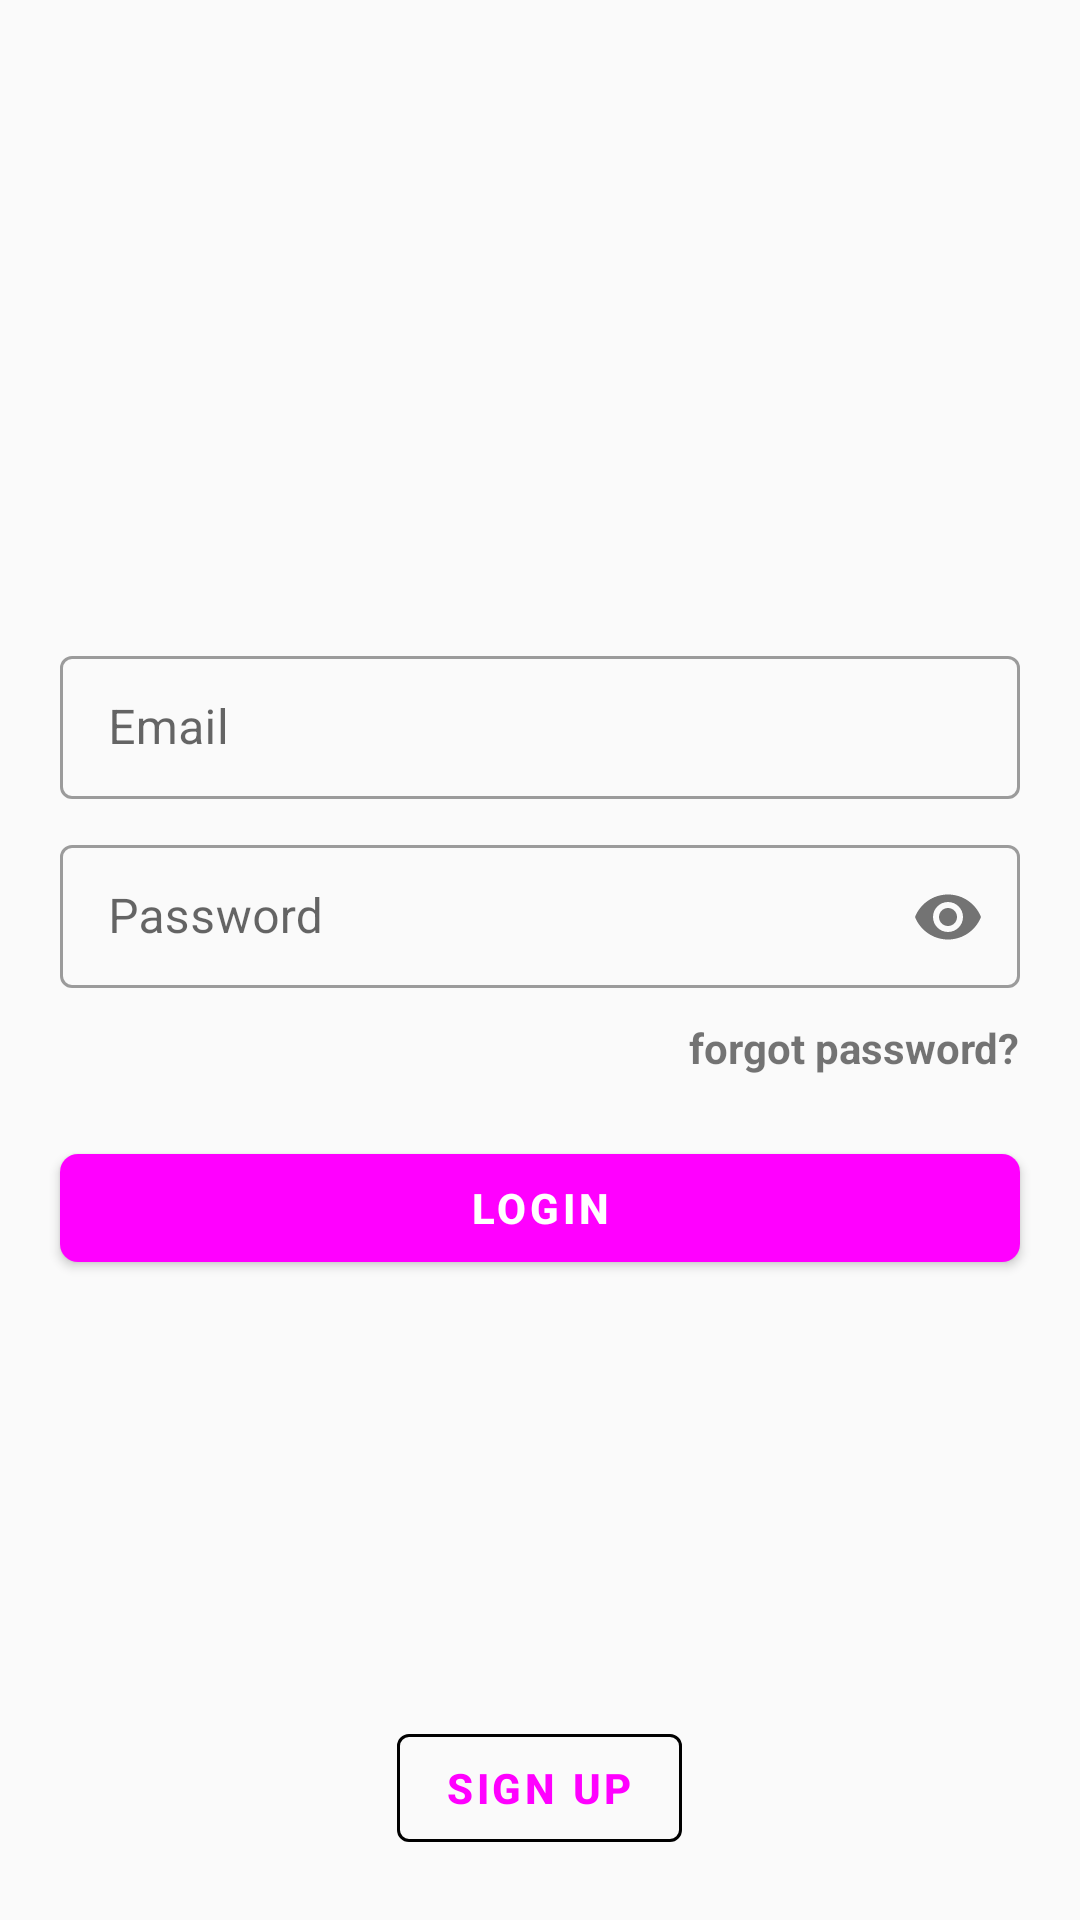

Here is an Android app screen rendered from its layout file. Give the layout XML and the strings, colors and styles it references.
<!-- AndroidManifest.xml: application theme Theme.FindCarWashApp -->
<!-- res/layout/fragment_login.xml -->
<?xml version="1.0" encoding="utf-8"?>
<FrameLayout xmlns:android="http://schemas.android.com/apk/res/android"
    xmlns:tools="http://schemas.android.com/tools"
    android:layout_width="match_parent"
    android:layout_height="match_parent"
    xmlns:app="http://schemas.android.com/apk/res-auto"
    tools:context=".fragments.LoginFragment">

    <RelativeLayout
        android:layout_width="match_parent"
        android:layout_height="match_parent"
        tools:ignore="UselessParent">

        <RelativeLayout
            android:id="@+id/top_wrapper"
            android:layout_width="match_parent"
            android:layout_height="wrap_content"
            android:layout_centerInParent="true">

            
            <com.google.android.material.textfield.TextInputLayout
                android:id="@+id/login_username_txt"
                style="@style/Widget.MaterialComponents.TextInputLayout.OutlinedBox.Dense"
                android:layout_width="match_parent"
                android:layout_height="wrap_content"
                android:layout_marginStart="20dp"
                android:layout_marginEnd="20dp">

                <com.google.android.material.textfield.TextInputEditText
                    android:layout_width="match_parent"
                    android:layout_height="wrap_content"
                    android:id="@+id/input_email"
                    android:hint="Email"
                    android:inputType="textEmailAddress" />
            </com.google.android.material.textfield.TextInputLayout>

            
            <com.google.android.material.textfield.TextInputLayout
                android:id="@+id/login_password_txt"
                style="@style/Widget.MaterialComponents.TextInputLayout.OutlinedBox.Dense"
                android:layout_width="match_parent"
                android:layout_height="wrap_content"
                android:layout_below="@id/login_username_txt"
                android:layout_marginStart="20dp"
                android:layout_marginTop="10dp"
                android:layout_marginEnd="20dp"
                app:passwordToggleEnabled="true">

                <com.google.android.material.textfield.TextInputEditText
                    android:layout_width="match_parent"
                    android:layout_height="wrap_content"
                    android:hint="Password"
                    android:id="@+id/input_password"
                    android:inputType="textPassword" />

            </com.google.android.material.textfield.TextInputLayout>

            
            <com.google.android.material.textview.MaterialTextView
                android:id="@+id/reset_password_tv"
                android:layout_width="wrap_content"
                android:layout_height="wrap_content"
                android:layout_below="@id/login_password_txt"
                android:layout_alignParentEnd="true"
                android:layout_marginTop="10dp"
                android:layout_marginEnd="20dp"
                android:text="forgot password?"
                android:textStyle="bold"
                tools:ignore="HardcodedText" />

            
            <com.google.android.material.button.MaterialButton
                android:id="@+id/login_button"
                style="@style/Widget.MaterialComponents.Button"
                android:layout_width="match_parent"
                android:layout_height="wrap_content"
                android:layout_below="@id/reset_password_tv"
                android:layout_marginStart="20dp"
                android:layout_marginTop="20dp"
                android:layout_marginEnd="20dp"
                android:text="login"
                android:textColor="@color/white"
                android:textStyle="bold"
                app:cornerRadius="6dp" />

            
        </RelativeLayout>


        <RelativeLayout
            android:layout_width="match_parent"
            android:layout_height="wrap_content"
            android:layout_alignParentBottom="true">

            <View
                android:layout_width="match_parent"
                android:layout_height="1dp"
                android:layout_centerVertical="true"
                android:layout_toStartOf="@+id/disclaimer_tv"
                android:background="@color/gray" />

            <com.google.android.material.button.MaterialButton
                android:id="@+id/disclaimer_tv"
                style="@style/Widget.MaterialComponents.Button.OutlinedButton"
                android:layout_width="wrap_content"
                android:layout_height="wrap_content"
                android:layout_centerHorizontal="true"
                android:layout_centerVertical="true"
                android:layout_margin="20dp"
                android:text="sign up"
                android:textColor="@color/gray"
                android:textStyle="bold"
                app:strokeColor="@color/dodger_blue"
                app:strokeWidth="1dp" />

            <View
                android:layout_width="match_parent"
                android:layout_height="1dp"
                android:layout_centerVertical="true"
                android:layout_toEndOf="@+id/disclaimer_tv"
                android:background="@color/gray" />
        </RelativeLayout>
    </RelativeLayout>

</FrameLayout>
<!-- resources referenced by this layout -->
<resources>
  <style name="Theme.FindCarWashApp" parent="Theme.MaterialComponents.Light.NoActionBar.Bridge">
          
          <item name="colorPrimary">@color/dodger_blue</item>
          <item name="colorPrimaryVariant">@color/dodger_blue</item>
          <item name="colorOnPrimary">@color/white</item>
          
          <item name="colorSecondary">@color/teal_200</item>
          <item name="colorSecondaryVariant">@color/teal_700</item>
          <item name="colorOnSecondary">@color/black</item>
          
          <item name="android:statusBarColor" tools:targetApi="l">?attr/colorPrimaryVariant</item>
          
      </style>
  <!-- not gathered from this repository: default colours our renderer supplied (Android Studio template values) -->
  <color name="teal_200">#FF03DAC5</color>
  <color name="teal_700">#FF018786</color>
  <color name="black">#FF000000</color>
  <color name="white">#FFFFFFFF</color>
</resources>
